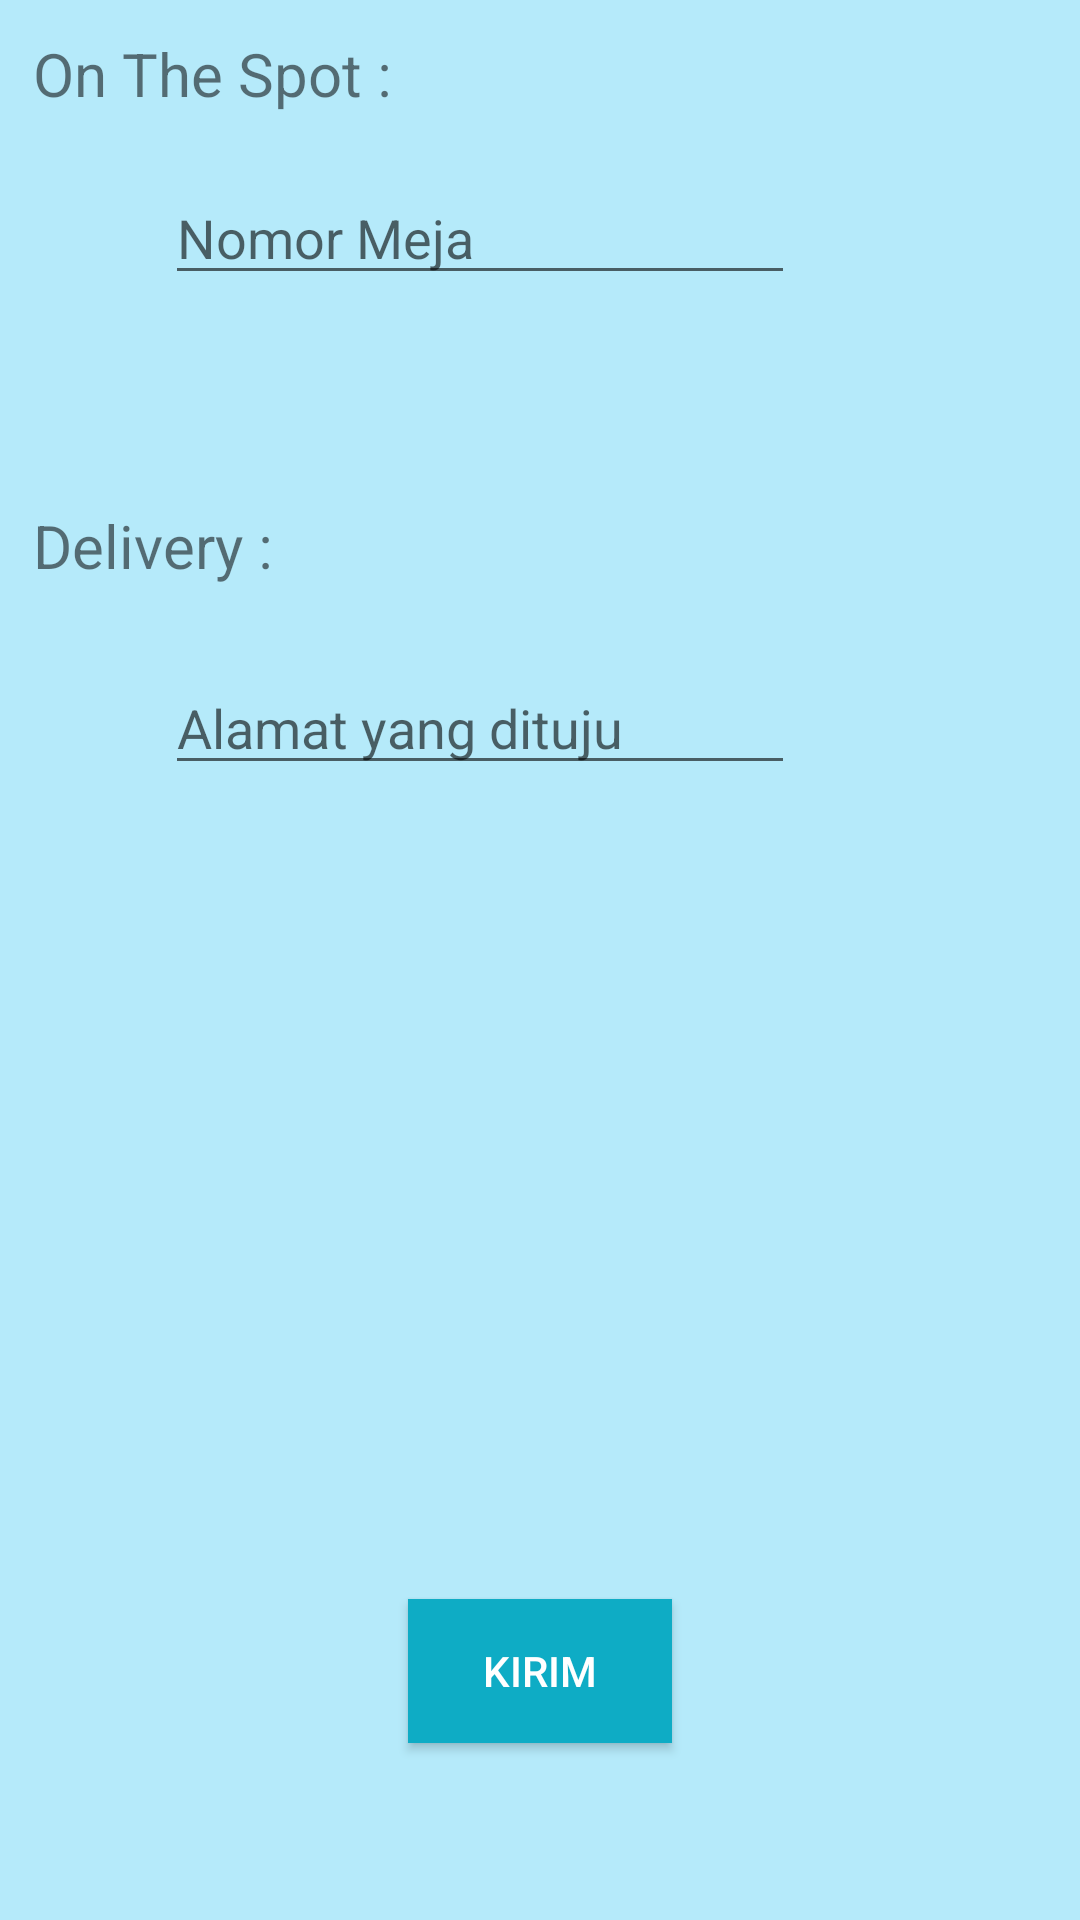

Android layout source for this screen:
<!-- AndroidManifest.xml: application theme AppTheme -->
<!-- res/layout/activity_antar.xml -->
<?xml version="1.0" encoding="utf-8"?>
<RelativeLayout xmlns:android="http://schemas.android.com/apk/res/android"
    xmlns:app="http://schemas.android.com/apk/res-auto"
    xmlns:tools="http://schemas.android.com/tools"
    android:layout_width="match_parent"
    android:layout_height="match_parent"
    tools:context="com.example.ferryal.try_list.Antar">

    <TextView
        android:id="@+id/text1"
        android:layout_width="wrap_content"
        android:layout_height="wrap_content"
        android:text="On The Spot : "
        android:textSize="20sp"
        tools:layout_editor_absoluteX="34dp"
        tools:layout_editor_absoluteY="16dp"
        android:layout_alignParentTop="true"
        android:layout_alignParentLeft="true"
        android:layout_alignParentStart="true"
        android:layout_marginLeft="11dp"
        android:layout_marginStart="11dp"
        android:layout_marginTop="11dp" />

    <TextView
        android:id="@+id/text2"
        android:layout_width="wrap_content"
        android:layout_height="wrap_content"
        android:layout_marginTop="70dp"
        android:textSize="20sp"
        android:text="Delivery : "
        android:layout_below="@+id/edit2"
        android:layout_alignLeft="@+id/text1"
        android:layout_alignStart="@+id/text1" />

    <EditText
        android:id="@+id/edit1"
        android:layout_width="wrap_content"
        android:layout_height="wrap_content"
        android:ems="10"
        android:inputType="textPersonName"
        android:hint="Alamat yang dituju"
        android:layout_marginLeft="44dp"
        android:layout_marginStart="44dp"
        android:layout_below="@+id/text2"
        android:layout_alignLeft="@+id/text1"
        android:layout_alignStart="@+id/text1"
        android:layout_marginTop="25dp"
        android:textColor="@android:color/background_dark"/>

    <EditText
        android:id="@+id/edit2"
        android:layout_width="wrap_content"
        android:layout_height="wrap_content"
        android:layout_alignLeft="@+id/edit1"
        android:layout_alignStart="@+id/edit1"
        android:layout_below="@+id/text1"
        android:layout_marginTop="19dp"
        android:ems="10"
        android:hint="Nomor Meja"
        android:textColor="@android:color/background_dark"
        android:inputType="textPersonName" />

    <Button
        android:id="@+id/button"
        android:layout_width="wrap_content"
        android:layout_height="wrap_content"
        android:layout_alignParentBottom="true"
        android:layout_centerHorizontal="true"
        android:layout_marginBottom="59dp"
        android:background="@color/colorPrimary"
        android:text="Kirim" />
</RelativeLayout>
<!-- resources referenced by this layout -->
<resources>
  <color name="colorPrimary">#0eacc5</color>
  <style name="AppTheme" parent="Theme.AppCompat.DayNight.DarkActionBar">
          
          <item name="colorPrimary">@color/colorPrimary</item>
          <item name="colorPrimaryDark">@color/colorPrimaryDark</item>
          <item name="colorAccent">@color/colorAccent</item>
          <item name="android:colorBackground">@color/background_material_light</item>
          <item name="android:textColorPrimary">@android:color/background_light</item>
      </style>
  <color name="colorPrimaryDark">#303F9F</color>
  <color name="colorAccent">#FF4081</color>
  <color name="background_material_light">#b5eafa</color>
</resources>
